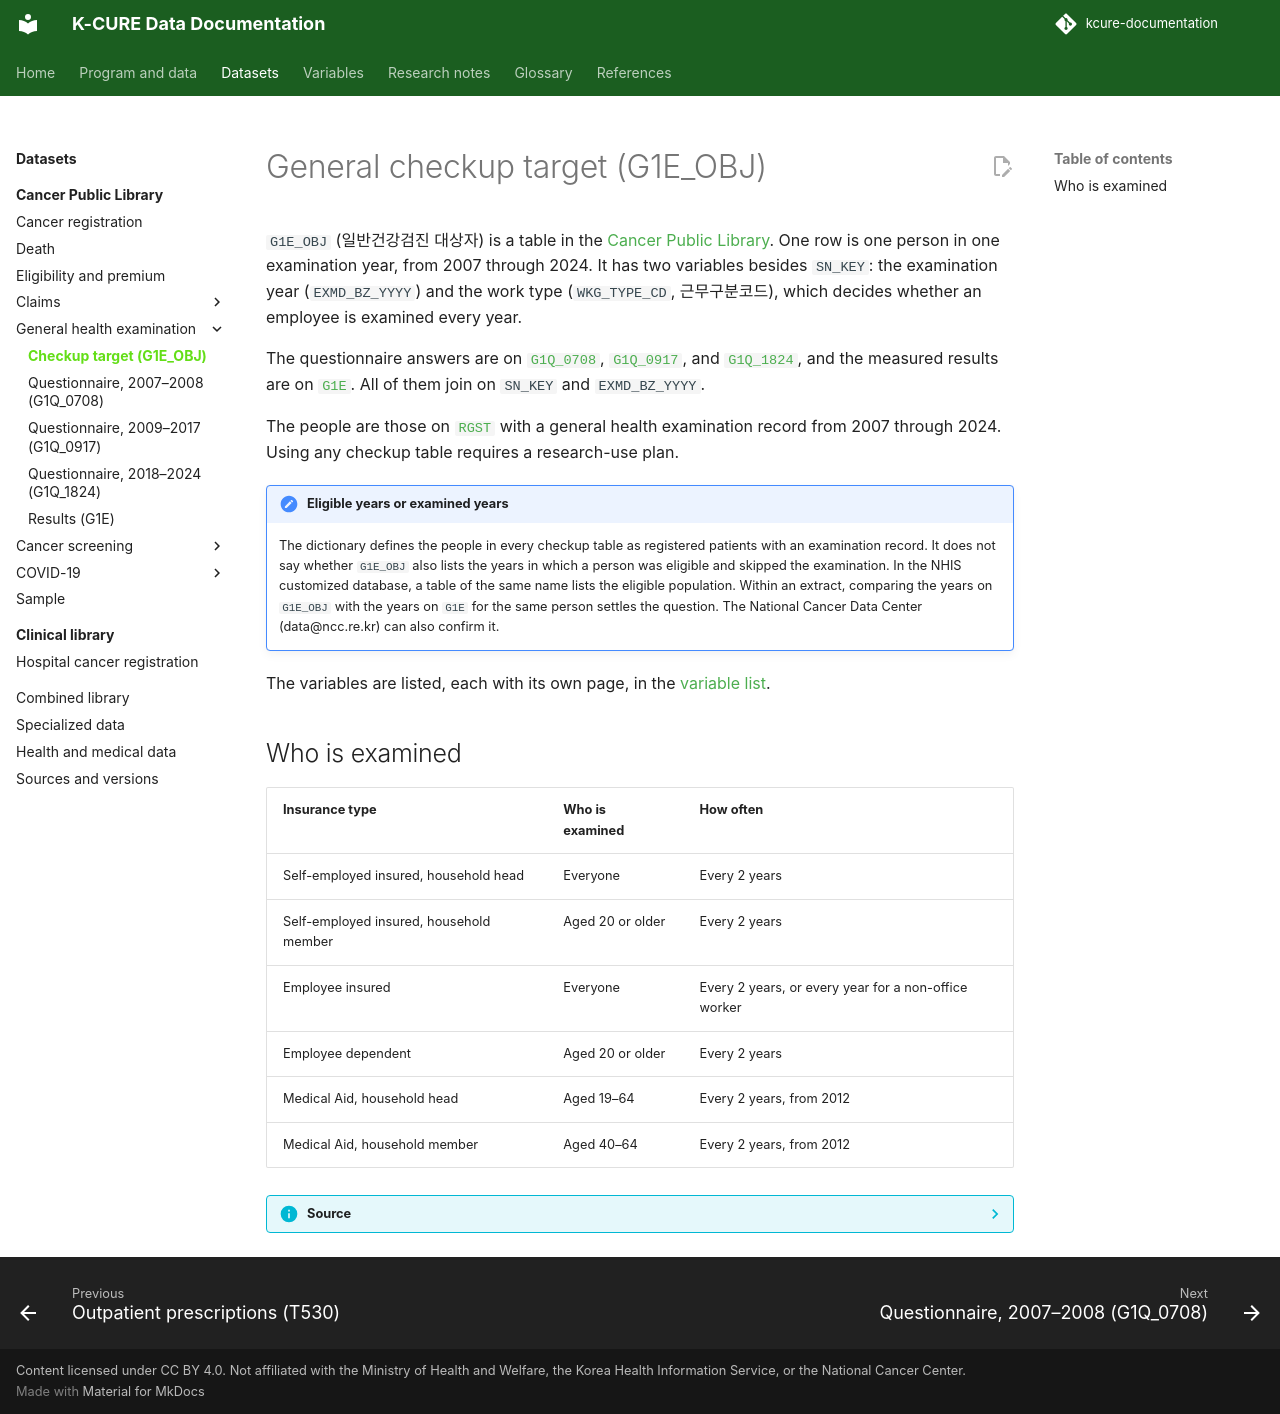

repository: siho-park/kcure-documentation · page: datasets/public-library/g1e-obj/index.html · generator: mkdocs

# General checkup target (G1E_OBJ)

`G1E_OBJ` (일반건강검진 대상자) is a table in the [Cancer Public Library](index.md). One row is one person in one examination year, from 2007 through 2024. It has two variables besides `SN_KEY`: the examination year (`EXMD_BZ_YYYY`) and the work type (`WKG_TYPE_CD`, 근무구분코드), which decides whether an employee is examined every year.

The questionnaire answers are on [`G1Q_0708`](g1q-0708.md), [`G1Q_0917`](g1q-0917.md), and [`G1Q_1824`](g1q-1824.md), and the measured results are on [`G1E`](g1e.md). All of them join on `SN_KEY` and `EXMD_BZ_YYYY`.

The people are those on [`RGST`](rgst.md) with a general health examination record from 2007 through 2024. Using any checkup table requires a research-use plan.

!!! note "Eligible years or examined years"
    The dictionary defines the people in every checkup table as registered patients with an examination record. It does not say whether `G1E_OBJ` also lists the years in which a person was eligible and skipped the examination. In the NHIS customized database, a table of the same name lists the eligible population. Within an extract, comparing the years on `G1E_OBJ` with the years on `G1E` for the same person settles the question. The National Cancer Data Center (data@ncc.re.kr) can also confirm it.

The variables are listed, each with its own page, in the [variable list](../../variables/public-library/g1e_obj.md).

## Who is examined

| Insurance type | Who is examined | How often |
|---|---|---|
| Self-employed insured, household head | Everyone | Every 2 years |
| Self-employed insured, household member | Aged 20 or older | Every 2 years |
| Employee insured | Everyone | Every 2 years, or every year for a non-office worker |
| Employee dependent | Aged 20 or older | Every 2 years |
| Medical Aid, household head | Aged 19–64 | Every 2 years, from 2012 |
| Medical Aid, household member | Aged 40–64 | Every 2 years, from 2012 |

??? info "Source"
    The description follows the health-examination overview in data dictionary version 4.0 (September 2026).
